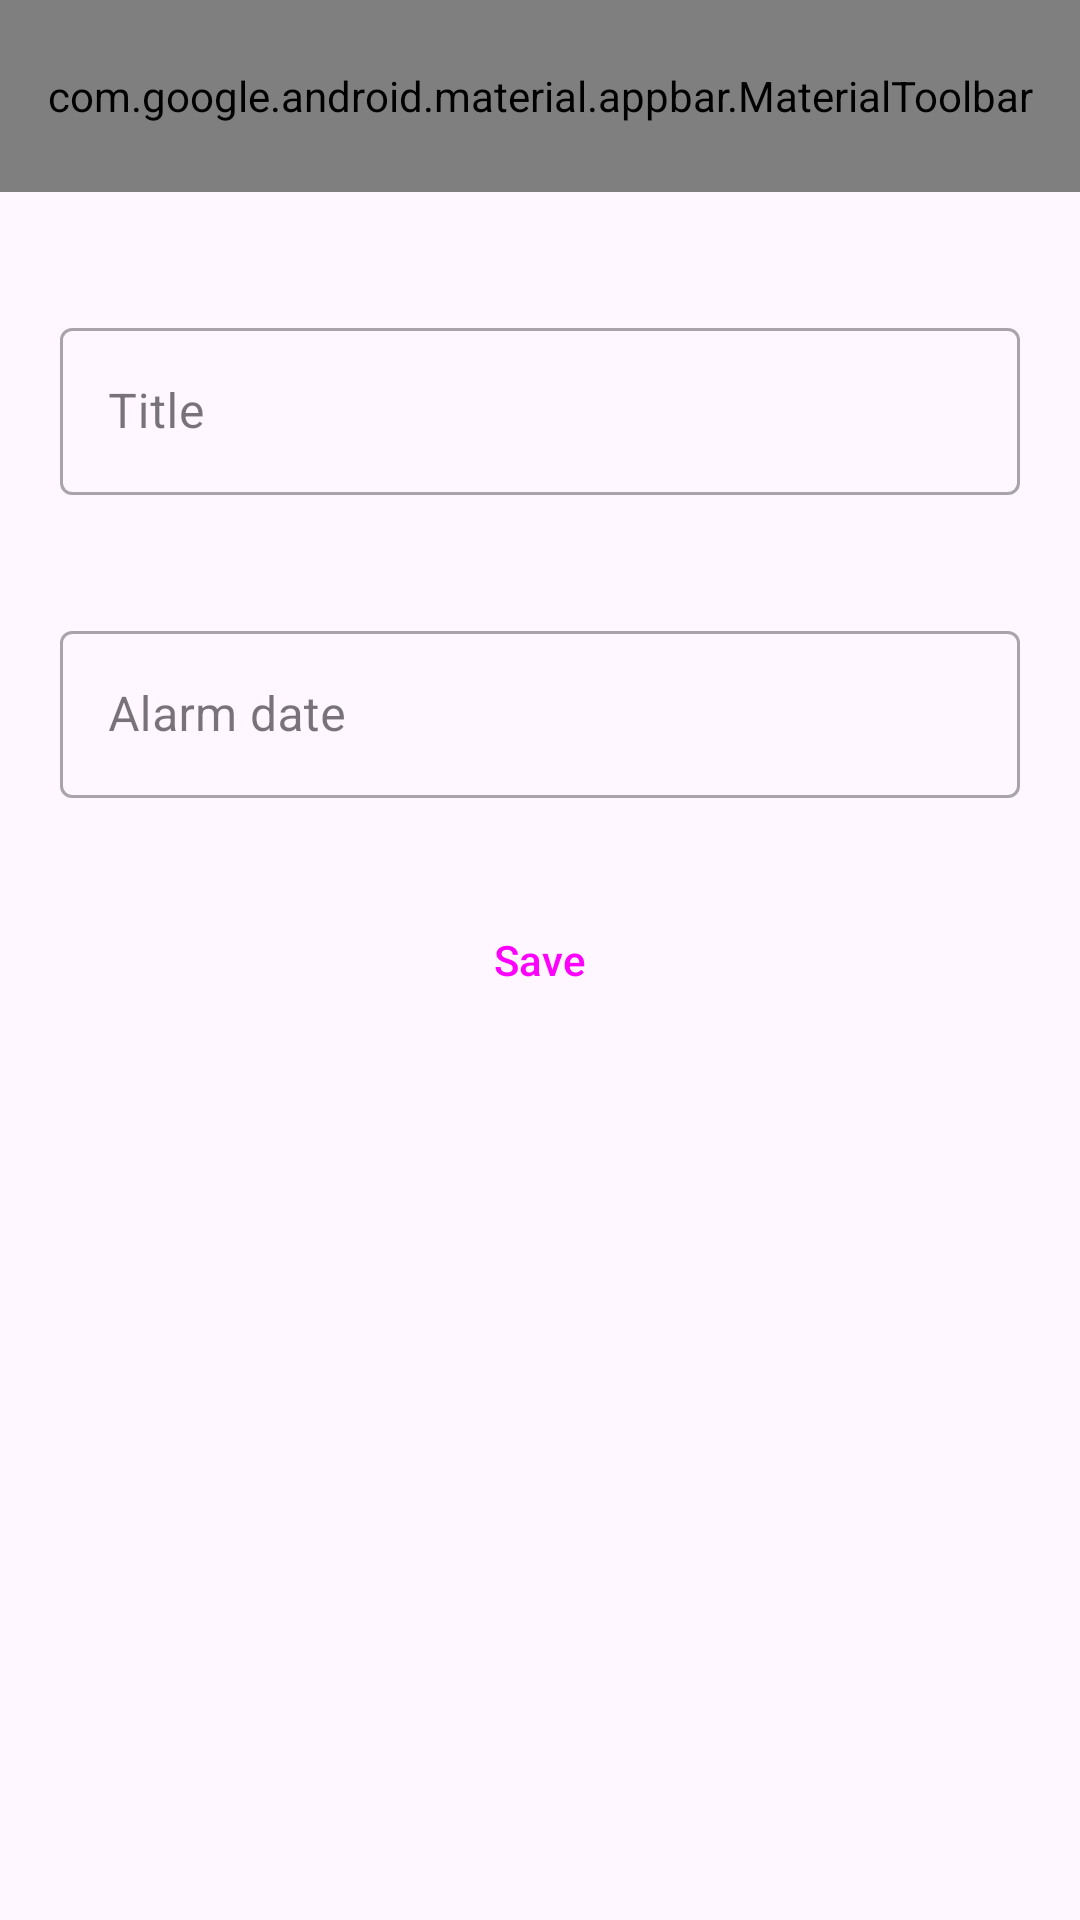

Produce the Android XML layout that renders to this screen, including the resource entries it uses.
<!-- AndroidManifest.xml: application theme Theme.NoteApp.NoActionBar -->
<!-- res/layout/activity_create_to_do.xml -->
<?xml version="1.0" encoding="utf-8"?>
<LinearLayout xmlns:android="http://schemas.android.com/apk/res/android"
    xmlns:app="http://schemas.android.com/apk/res-auto"
    xmlns:tools="http://schemas.android.com/tools"
    android:layout_width="match_parent"
    android:layout_height="match_parent"
    android:orientation="vertical"
    tools:context=".View.CreateToDo">
    <com.google.android.material.appbar.AppBarLayout
        android:layout_width="match_parent"
        android:layout_marginBottom="20dp"
        android:layout_height="wrap_content">

        <com.google.android.material.appbar.MaterialToolbar
            android:id="@+id/topTo"
            android:layout_width="match_parent"
            app:menu="@menu/empty"
            android:layout_height="?attr/actionBarSize"
            app:title="@string/add_to_do"
            android:background="@color/blue_50_alpha_060"
            app:navigationIcon="@drawable/left" />

    </com.google.android.material.appbar.AppBarLayout>
    <com.google.android.material.textfield.TextInputLayout
        style="@style/Widget.MaterialComponents.TextInputLayout.OutlinedBox"
        android:layout_width="match_parent"
        android:layout_height="wrap_content"
        android:padding="20dp"
        android:hint="@string/Title">
        <com.google.android.material.textfield.TextInputEditText
            android:id="@+id/title_new2"
            android:layout_width="match_parent"
            android:layout_height="wrap_content"
            tools:ignore="SpeakableTextPresentCheck,SpeakableTextPresentCheck,SpeakableTextPresentCheck" />
    </com.google.android.material.textfield.TextInputLayout>
    <com.google.android.material.textfield.TextInputLayout
        style="@style/Widget.MaterialComponents.TextInputLayout.OutlinedBox"
        android:layout_width="match_parent"
        android:layout_height="wrap_content"
        android:padding="20dp"
        android:hint="@string/alarmDate">
        <com.google.android.material.textfield.TextInputEditText
            android:id="@+id/alarm_date"
            android:layout_width="match_parent"
            android:layout_height="wrap_content"
            tools:ignore="SpeakableTextPresentCheck,SpeakableTextPresentCheck,SpeakableTextPresentCheck" />
    </com.google.android.material.textfield.TextInputLayout>

    <Button
        android:id="@+id/save"
        android:layout_margin="10dp"
        style="@style/Widget.Material3.Button.ElevatedButton"
        android:layout_gravity="center_horizontal"
        android:layout_width="200dp"
        android:layout_height="wrap_content"
        android:text="@string/Save" />

</LinearLayout>
<!-- resources referenced by this layout -->
<resources>
  <color name="blue_50_alpha_060">#99e3f2fd</color>
  <string name="Save">Save</string>
  <string name="Title">Title</string>
  <string name="add_to_do">New To Do</string>
  <string name="alarmDate">Alarm date</string>
  <style name="Theme.NoteApp.NoActionBar">
          <item name="windowActionBar">false</item>
          <item name="windowNoTitle">true</item>
      </style>
</resources>
